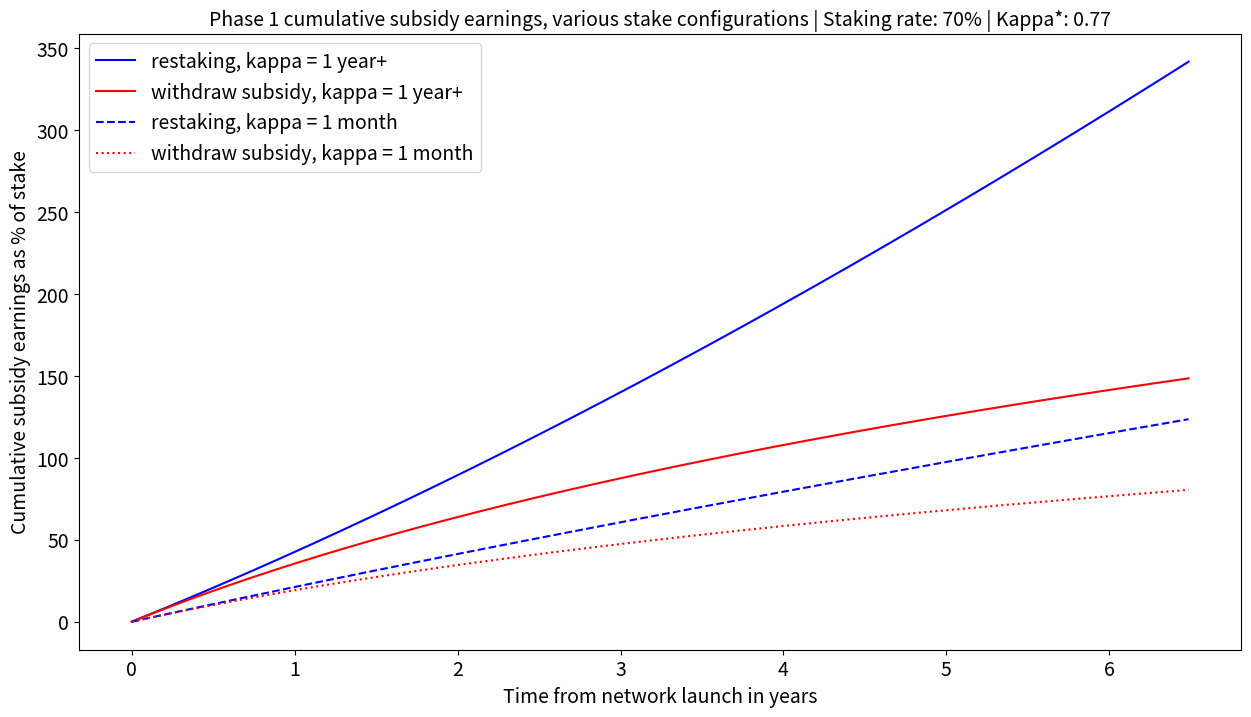

Reproduce this figure in Python.
import matplotlib.pyplot as plt
import math
import numpy as np

fig_size = plt.rcParams["figure.figsize"]
fig_size[0] = 15
fig_size[1] = 8

withdraw_subsidy = lambda S, staker_kappa: staker_kappa / staking_rate * np.log(S)
restake = lambda S, staker_kappa: S ** (staker_kappa / staking_rate) - 1.0

staker_kappa = 1.0
kappa_avg = (1.0 + (0.5+(0.5*(1/12)))) / 2  # uniform distribution of stake lock durations - k = 0.77
staking_rate = 0.70 
T12 = 365 * 2
T_modified = T12 / kappa_avg  # actual halving time
I_s = 1002509/1e9
S_P1Max = 1829579800
switch = S_P1Max / (I_s*1e9 * kappa_avg)

def P1plot(staker_kappa, f=None, **kw):
    t = np.linspace(0, switch, 365)
    S = 1 + (I_s * kappa_avg * t)
    subsidy = f(S, staker_kappa)
    plt.plot(t/365, subsidy*100, **kw)

if __name__ == '__main__':
    P1plot(staker_kappa=1.0, f=restake, color='blue', label='restaking, kappa = 1 year+')
    P1plot(staker_kappa=1.0, f=withdraw_subsidy, color='red', label='withdraw subsidy, kappa = 1 year+')
    P1plot(staker_kappa=0.5 * (1 + 1./12), f=restake, color='blue',
         linestyle='--', label='restaking, kappa = 1 month')
    P1plot(staker_kappa=0.5 * (1 + 1./12), f=withdraw_subsidy, color='red',
         linestyle='dotted', label='withdraw subsidy, kappa = 1 month')
    plt.title('Phase 1 cumulative subsidy earnings, various stake configurations | Staking rate: 70% | Kappa*: 0.77', fontsize=14)    
    plt.xlabel('Time from network launch in years', fontsize=14)
    plt.ylabel('Cumulative subsidy earnings as % of stake', fontsize=14)
    plt.xticks(fontsize=14)
    plt.yticks(fontsize=14)
    plt.legend(loc=2, fontsize=14)
    plt.savefig('SubsidyP1.pdf')